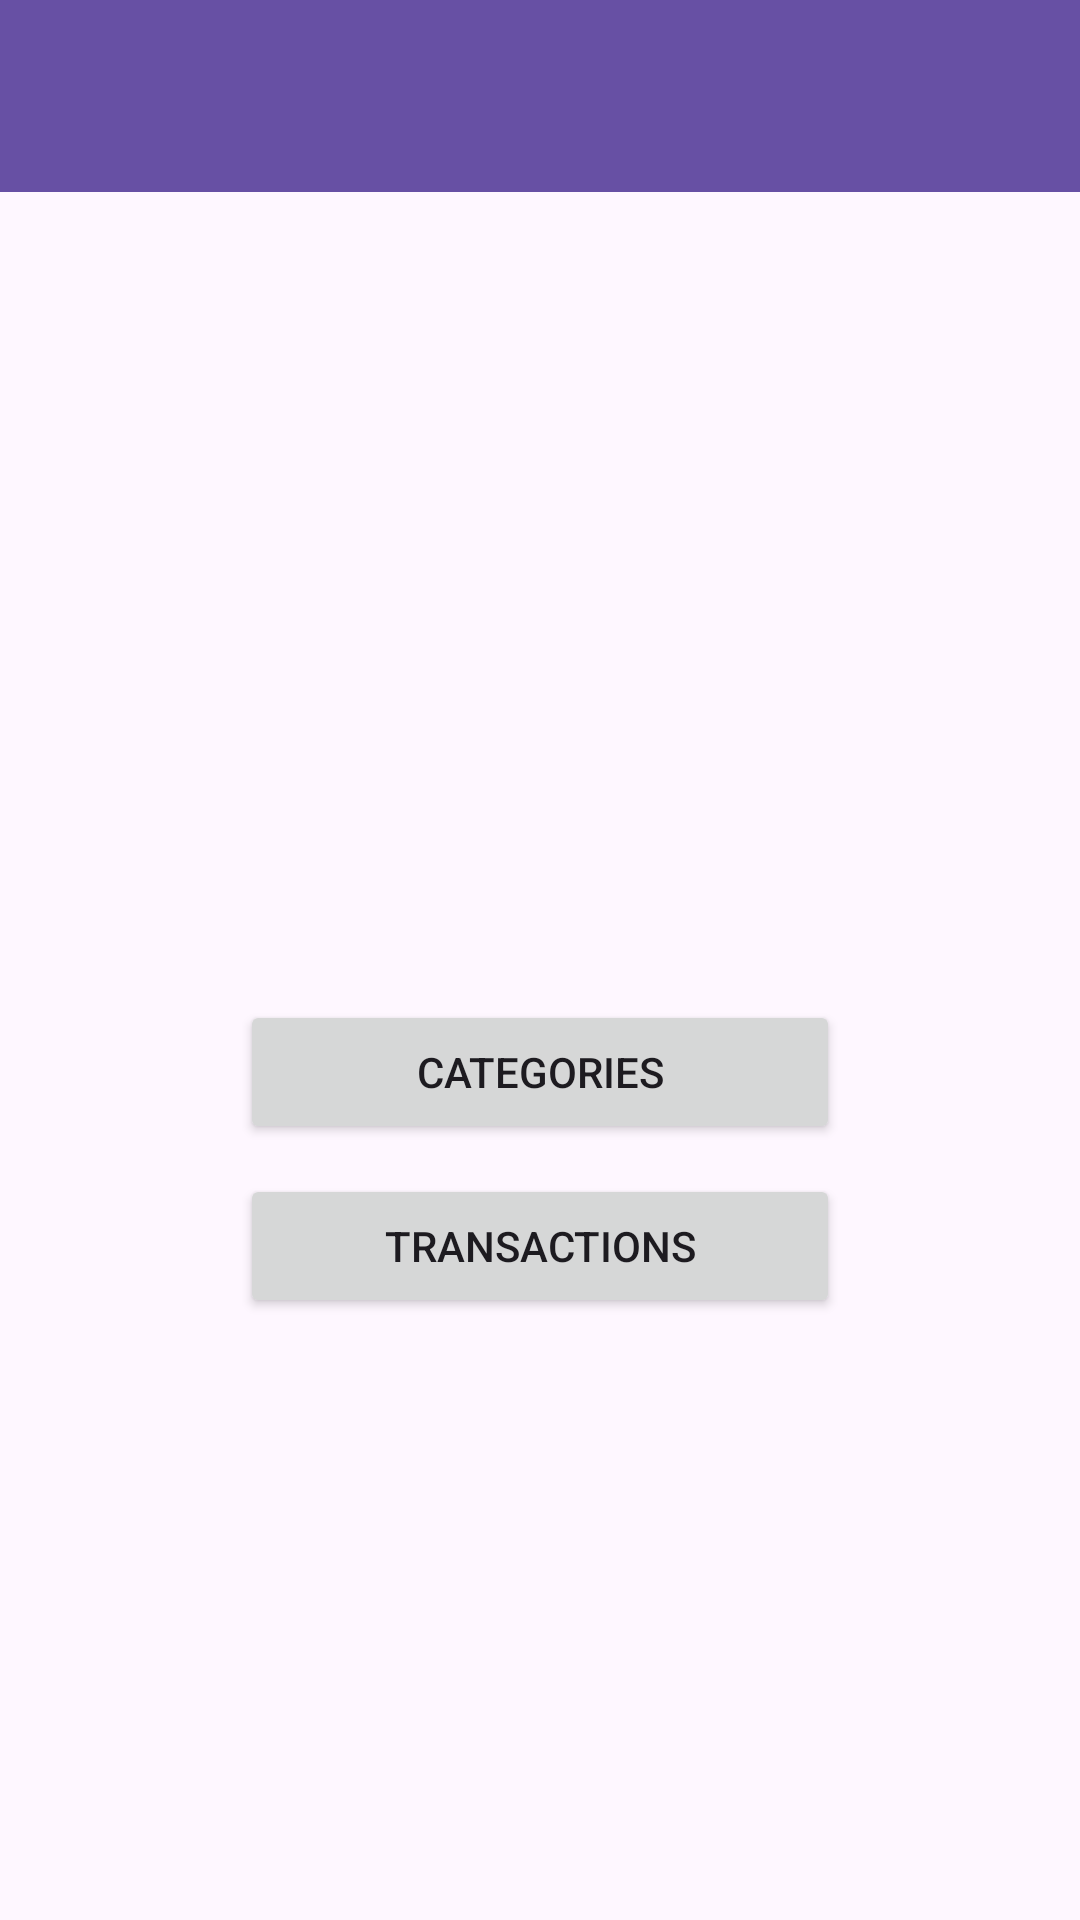

The Android layout XML behind this screen, and the referenced resources:
<!-- AndroidManifest.xml: application theme Theme.TradeIt -->
<!-- res/layout/activity_management.xml -->
<?xml version="1.0" encoding="utf-8"?>
<androidx.constraintlayout.widget.ConstraintLayout xmlns:android="http://schemas.android.com/apk/res/android"
    xmlns:app="http://schemas.android.com/apk/res-auto"
    xmlns:tools="http://schemas.android.com/tools"
    android:id="@+id/main"
    android:layout_width="match_parent"
    android:layout_height="match_parent"
    tools:context=".ManagementActivity">

    <androidx.appcompat.widget.Toolbar
        android:id="@+id/toolbar2"
        android:layout_width="0dp"
        android:layout_height="wrap_content"
        android:background="?attr/colorPrimary"
        android:minHeight="?attr/actionBarSize"
        app:layout_constraintEnd_toEndOf="parent"
        app:layout_constraintStart_toStartOf="parent"
        app:layout_constraintVertical_chainStyle="packed"
        android:theme="@style/ThemeOverlay.AppCompat.Dark.ActionBar"
        app:popupTheme="@style/ThemeOverlay.AppCompat.Light"
        tools:layout_editor_absoluteY="-2dp" />

    <TextView
        android:id="@+id/textView3"
        android:layout_width="wrap_content"
        android:layout_height="wrap_content"
        android:layout_marginBottom="100dp"
        android:textSize="24sp"
        app:layout_constraintBottom_toTopOf="@+id/categories"
        app:layout_constraintEnd_toEndOf="parent"
        app:layout_constraintStart_toStartOf="parent"
        app:layout_constraintTop_toTopOf="parent"
        app:layout_constraintVertical_chainStyle="packed" />

    <Button
        android:id="@+id/categories"
        android:layout_width="200dp"
        android:layout_height="wrap_content"
        android:layout_marginBottom="10dp"
        android:text="Categories"
        app:layout_constraintBottom_toTopOf="@+id/transactions"
        app:layout_constraintEnd_toEndOf="parent"
        app:layout_constraintStart_toStartOf="parent"
        app:layout_constraintTop_toBottomOf="@+id/textView3" />

    <Button
        android:id="@+id/transactions"
        android:layout_width="200dp"
        android:layout_height="wrap_content"
        android:text="Transactions"
        app:layout_constraintBottom_toBottomOf="parent"
        app:layout_constraintEnd_toEndOf="parent"
        app:layout_constraintHorizontal_bias="0.501"
        app:layout_constraintStart_toStartOf="parent"
        app:layout_constraintTop_toBottomOf="@+id/categories" />

</androidx.constraintlayout.widget.ConstraintLayout>
<!-- resources referenced by this layout -->
<resources>
  <style name="Theme.TradeIt" parent="Base.Theme.TradeIt" />
  <style name="Base.Theme.TradeIt" parent="Theme.Material3.DayNight.NoActionBar">
          
          
      </style>
</resources>
